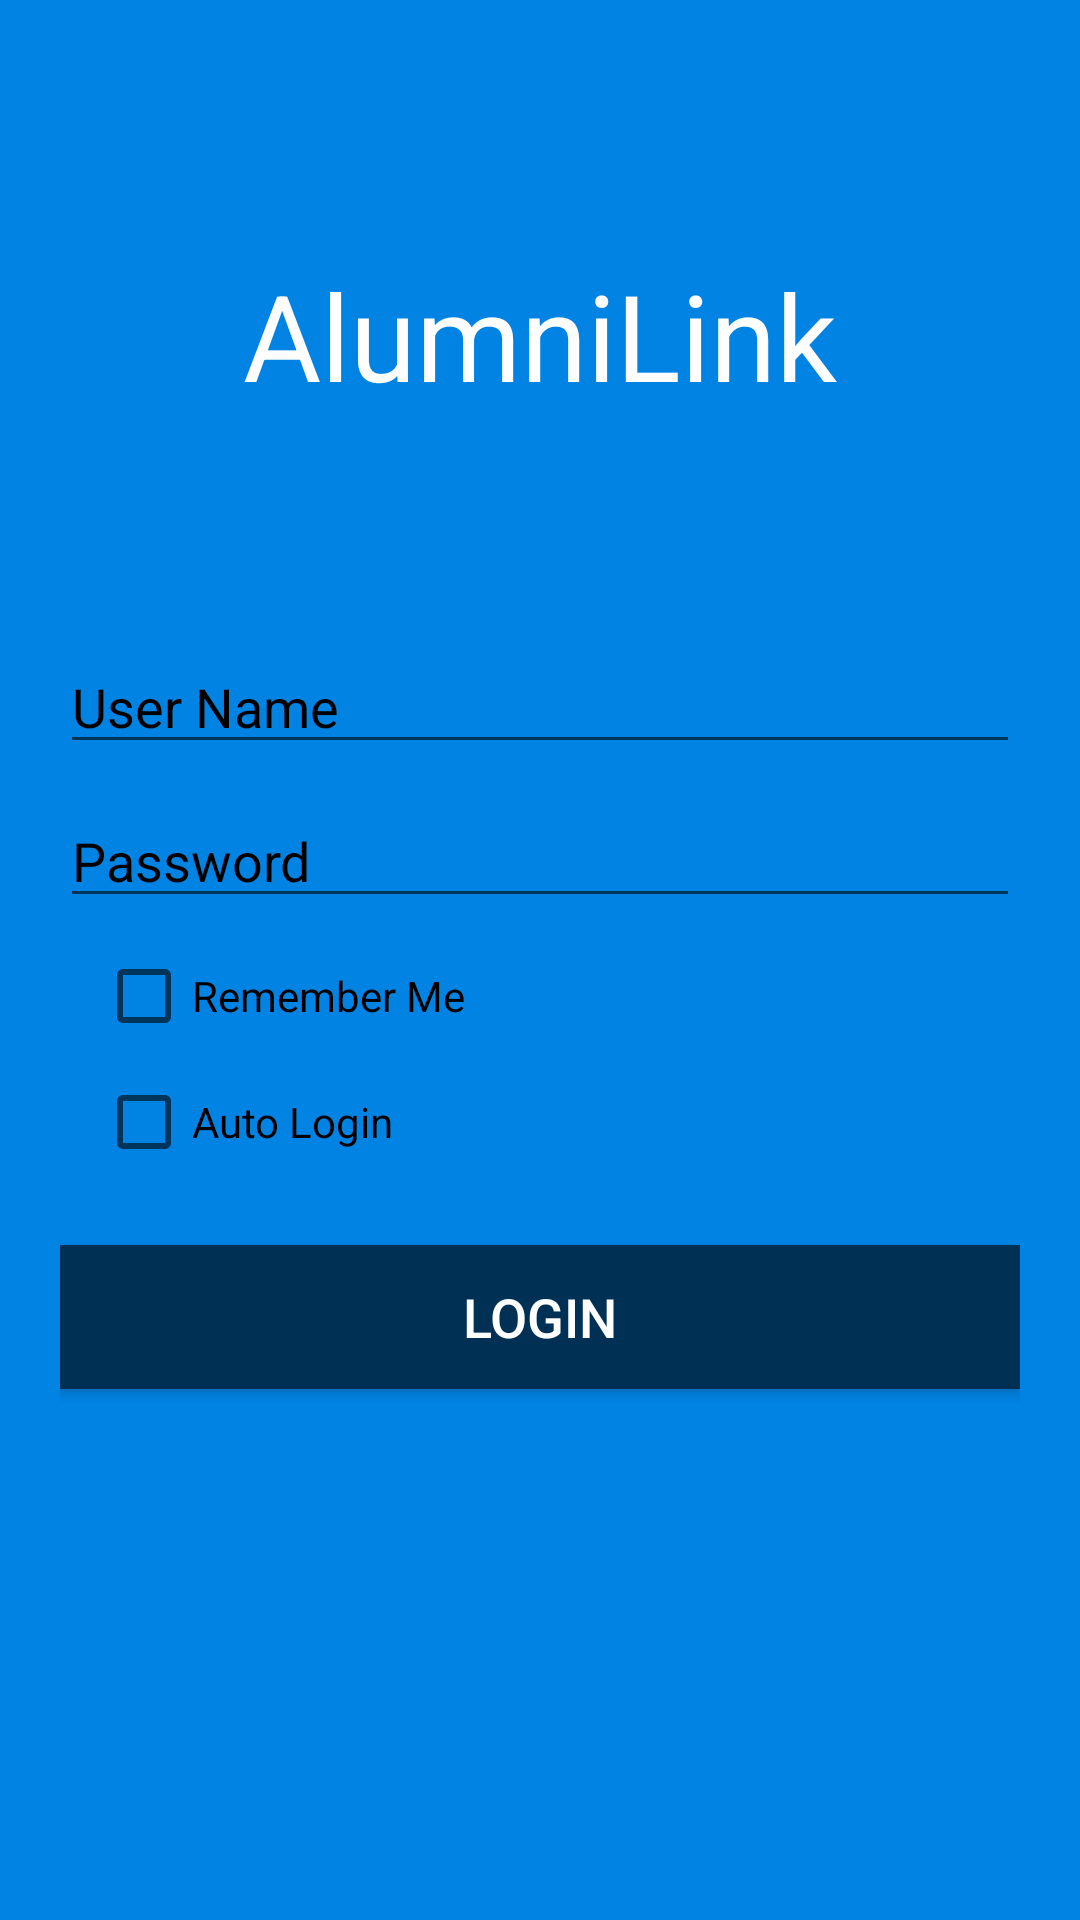

Android layout source for this screen:
<!-- AndroidManifest.xml: application theme Theme.AppCompat.DayNight.DarkActionBar -->
<!-- res/layout/logoin.xml -->
<?xml version="1.0" encoding="utf-8"?>
<LinearLayout
    android:layout_width="match_parent"
    android:layout_height="match_parent"
    android:orientation="vertical"
    android:background="@color/logobackground"
    xmlns:android="http://schemas.android.com/apk/res/android"
    android:weightSum="3">

    <RelativeLayout
        android:layout_width="match_parent"
        android:layout_height="0dp"
        android:gravity="center"
        android:layout_weight="1">

        <TextView
            android:layout_width="match_parent"
            android:layout_height="wrap_content"
            android:layout_marginTop="10dp"
            android:textColor="@color/logowhite"
            android:gravity="center"
            android:textSize="40sp"
            android:text="AlumniLink"/>

    </RelativeLayout>

    <RelativeLayout
        android:layout_width="match_parent"
        android:layout_height="0dp"
        android:layout_weight="2"
        android:paddingLeft="20dp"
        android:paddingRight="20dp"
        android:layout_gravity="top">

        <EditText
            android:id="@+id/et_zh"
            android:layout_width="match_parent"
            android:layout_height="wrap_content"
            android:layout_marginBottom="10dp"
            android:hint="User Name"
            android:textColorHint="@color/black" />

        <EditText
            android:id="@+id/et_mima"
            android:layout_below="@+id/et_zh"
            android:layout_width="match_parent"
            android:layout_height="wrap_content"
            android:inputType="textPassword"
            android:layout_marginBottom="10dp"
            android:hint="Password"
            android:textColorHint="@color/black"/>

        <CheckBox
            android:id="@+id/cb_mima"
            android:layout_width="wrap_content"
            android:layout_height="wrap_content"
            android:layout_below="@id/et_mima"
            android:layout_marginBottom="10dp"
            android:layout_marginLeft="12dip"
            android:text="Remember Me"
            android:textColor="@color/black" />

        <CheckBox
            android:id="@+id/cb_auto"
            android:layout_width="wrap_content"
            android:layout_height="wrap_content"
            android:layout_below="@id/cb_mima"
            android:layout_marginLeft="12dip"
            android:text="Auto Login"
            android:textColor="@color/black" />
        <Button
            android:id="@+id/btn_login"
            android:background="@drawable/login_selector"
            android:layout_width="match_parent"
            android:layout_height="wrap_content"
            android:layout_below="@id/cb_auto"
            android:layout_marginTop="25dp"
            android:gravity="center"
            android:text="LOGIN"
            android:textColor="@color/white"
            android:textSize="18sp"/>



    </RelativeLayout>
</LinearLayout>
<!-- resources referenced by this layout -->
<resources>
  <color name="black">#000000</color>
  <color name="logobackground">#0083E3</color>
  <color name="logowhite">#FEFEFE</color>
  <color name="white">#FFFFFF</color>
  <!-- drawable login_selector (drawable) -->
  <?xml version="1.0" encoding="utf-8"?>
  <selector xmlns:android="http://schemas.android.com/apk/res/android">
      <item android:state_enabled="false" android:drawable="@color/login_disabled"/>
      <item android:state_pressed="false" android:drawable="@color/login_neutral" />
      <item android:state_pressed="true" android:drawable="@color/login_pressed" />
      <item android:state_enabled="true" android:drawable="@color/login_neutral" />
  </selector>
  <color name="login_disabled">#0D47A1</color>
  <color name="login_neutral">#003155</color>
  <color name="login_pressed">#002139</color>
</resources>
